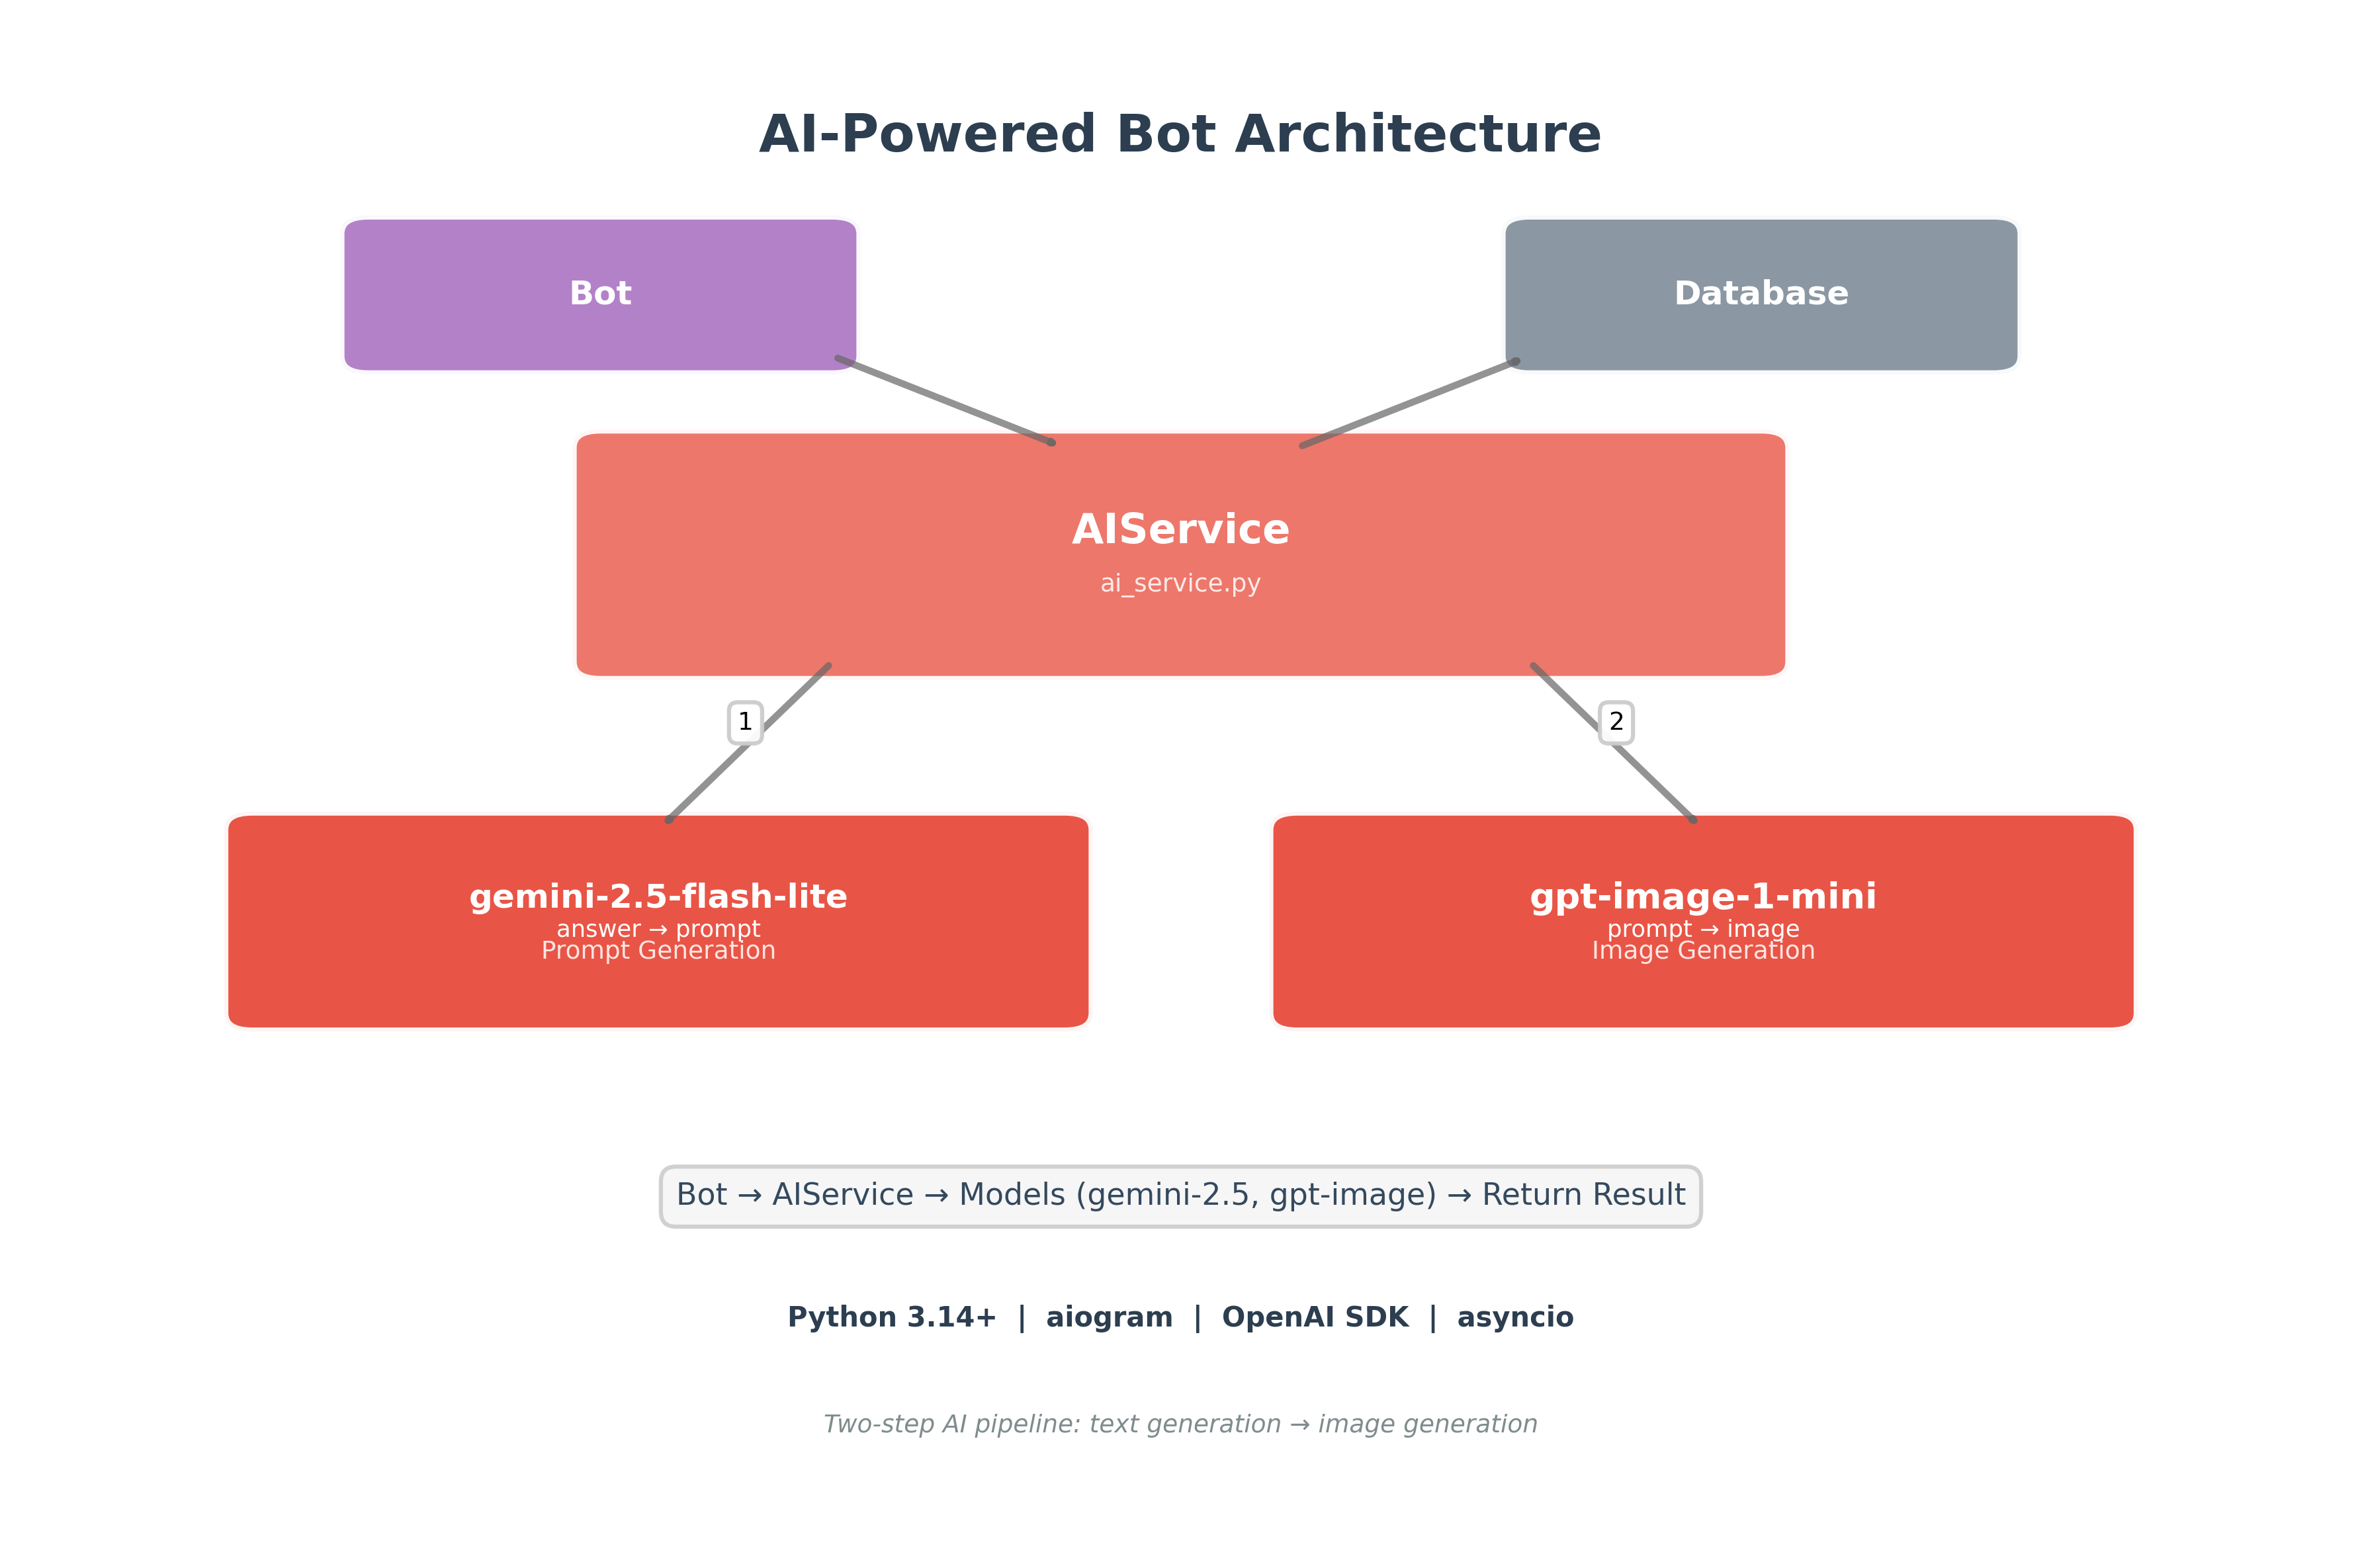

This figure's Python source:
"""
Generate architecture diagram for the Telegram Optical Illusion Bot
Minimal design with focus on AI
"""

import matplotlib.pyplot as plt
from matplotlib.patches import FancyBboxPatch, FancyArrowPatch

# Create figure with white background
fig, ax = plt.subplots(1, 1, figsize=(12, 8))
ax.set_xlim(0, 10)
ax.set_ylim(0, 10)
ax.axis('off')
fig.patch.set_facecolor('white')

# Color scheme
COLOR_BOT = '#AF7AC5'   # Purple
COLOR_AI = '#EC7063'    # Red
COLOR_MODEL = '#E74C3C' # Dark red
COLOR_OTHER = '#85929E' # Gray

def create_box(ax, x, y, width, height, text, color, subtitle='', fontsize=13):
    """Create a rounded rectangle box with text"""
    box = FancyBboxPatch(
        (x, y), width, height,
        boxstyle="round,pad=0.12",
        facecolor=color,
        edgecolor='white',
        linewidth=3,
        alpha=0.95
    )
    ax.add_patch(box)

    # Main text
    y_offset = 0.15 if subtitle else 0
    ax.text(x + width/2, y + height/2 + y_offset, text,
            ha='center', va='center',
            fontsize=fontsize, fontweight='bold',
            color='white')

    # Subtitle
    if subtitle:
        ax.text(x + width/2, y + height/2 - 0.2, subtitle,
                ha='center', va='center',
                fontsize=9,
                color='white', alpha=0.85)

def create_arrow(ax, x1, y1, x2, y2, label='', color='#666666'):
    """Create an arrow with optional label"""
    arrow = FancyArrowPatch(
        (x1, y1), (x2, y2),
        arrowstyle='->,head_width=0.4,head_length=0.8',
        color=color,
        linewidth=2.5,
        alpha=0.7
    )
    ax.add_patch(arrow)

    if label:
        mid_x, mid_y = (x1 + x2) / 2, (y1 + y2) / 2
        ax.text(mid_x, mid_y + 0.15, label,
                ha='center', va='center',
                fontsize=9,
                bbox=dict(boxstyle='round,pad=0.35', facecolor='white', alpha=0.95, edgecolor='#CCCCCC', linewidth=1.5))

# Title
ax.text(5, 9.4, 'AI-Powered Bot Architecture',
        ha='center', va='top',
        fontsize=19, fontweight='bold',
        color='#2C3E50')

# Top layer
create_box(ax, 1.5, 7.8, 2, 0.8, 'Bot', COLOR_BOT, fontsize=12)
create_box(ax, 6.5, 7.8, 2, 0.8, 'Database', COLOR_OTHER, fontsize=12)

# Main AI Service
create_box(ax, 2.5, 5.8, 5, 1.4, 'AIService', COLOR_AI, 'ai_service.py', fontsize=15)

# AI Models
create_box(ax, 1, 3.5, 3.5, 1.2, 'gemini-2.5-flash-lite', COLOR_MODEL, 'Prompt Generation', fontsize=12)
create_box(ax, 5.5, 3.5, 3.5, 1.2, 'gpt-image-1-mini', COLOR_MODEL, 'Image Generation', fontsize=13)

# Model inputs/outputs - minimal
ax.text(2.75, 4.0, 'answer → prompt', ha='center', fontsize=8.5, color='white')
ax.text(7.25, 4.0, 'prompt → image', ha='center', fontsize=8.5, color='white')

# Arrows
create_arrow(ax, 3.5, 7.8, 4.5, 7.2)
create_arrow(ax, 5.5, 7.2, 6.5, 7.8)
create_arrow(ax, 3.5, 5.8, 2.75, 4.7, '1')
create_arrow(ax, 6.5, 5.8, 7.25, 4.7, '2')

# Workflow at bottom
ax.text(5, 2.3, 'Bot → AIService → Models (gemini-2.5, gpt-image) → Return Result',
        ha='center', va='center',
        fontsize=11,
        color='#34495E',
        bbox=dict(boxstyle='round,pad=0.5', facecolor='#F5F5F5', alpha=0.9, edgecolor='#CCCCCC', linewidth=1.5))

# Tech stack
ax.text(5, 1.5, 'Python 3.14+  |  aiogram  |  OpenAI SDK  |  asyncio',
        ha='center', va='center',
        fontsize=10, fontweight='bold',
        color='#2C3E50')

# Small note
ax.text(5, 0.8, 'Two-step AI pipeline: text generation → image generation',
        ha='center', va='center',
        fontsize=9, style='italic',
        color='#7F8C8D')

plt.tight_layout()
plt.savefig('/Users/imaximus3/personal/na_glazok_bot/python_telegram_bot/architecture_diagram.png',
            dpi=300, bbox_inches='tight', facecolor='white')
print("✅ Architecture diagram saved to: architecture_diagram.png")
